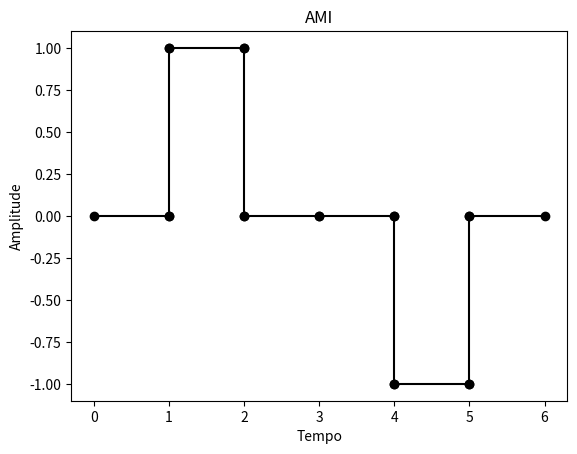

Python code for this plot:
import numpy as np
import matplotlib.pyplot as plt

plt.title('AMI')
plt.xlabel('Tempo')
plt.ylabel('Amplitude')
def ami(vetor):
	pos = 0
	for i in range(0,len(vetor)):
		if vetor[i] == 0:
			plt.plot([i,i+1], [0,0], 'yo-', color='k')
		else:
			if pos == 0:
				plt.plot([i,i], [0,1], 'yo-', color='k')
				plt.plot([i,i+1], [1,1], 'yo-', color='k')
				plt.plot([i+1,i+1], [0,1], 'yo-', color='k')
			else:
				plt.plot([i,i], [0,-1], 'yo-', color='k')
				plt.plot([i,i+1], [-1,-1], 'yo-', color='k')
				plt.plot([i+1,i+1], [0,-1], 'yo-', color='k')
			pos = 0 if pos == 1 else 1


#AMI
binario = [0,1,0,0,1,0]
#plt.plot2[0,1,0,0,1,0]
ami(binario)
plt.show()
#plt.show()
